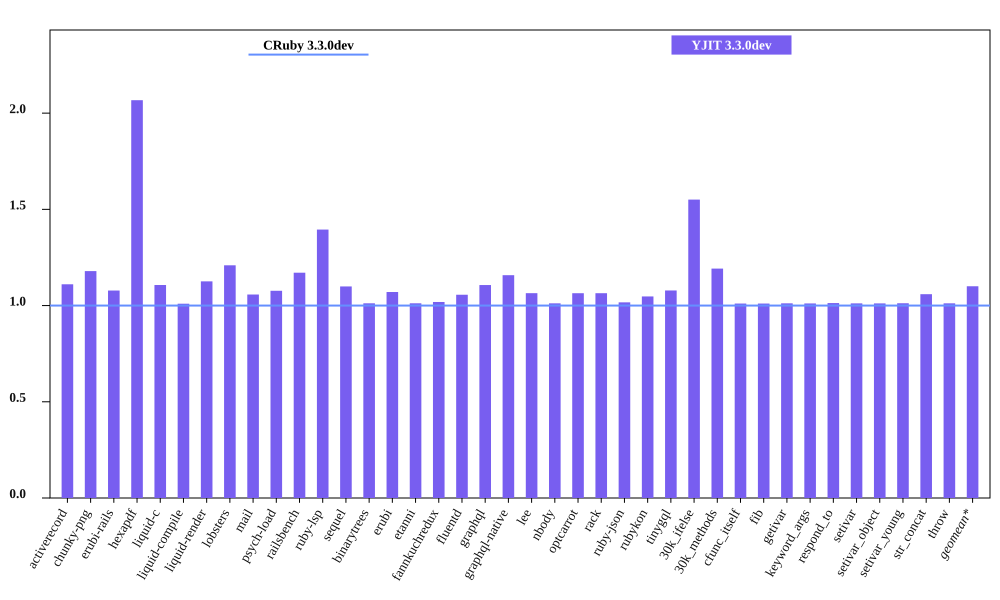

Data behind this chart, as committed beside it:
bench, CRuby 3.3.0dev mem (MiB), YJIT 3.3.0dev mem (MiB), Inline Code, Outlined Code, YJIT Mem overhead
activerecord, 49.91, 55.43, 1, 1
chunky-png, 55.31, 65.21, 1, 1
erubi-rails, 92.05, 99.24, 2, 2
hexapdf, 140.8, 291.1, 2, 2
liquid-c, 36.23, 40.1, 1, 1
liquid-compile, 36.02, 36.37, 1, 1
liquid-render, 33.85, 38.11, 1, 1
lobsters, 276.7, 334.6, 7, 7
mail, 45.43, 48.04, 1, 1
psych-load, 34.52, 37.17, 1, 1
railsbench, 86.8, 101.6, 3, 3
ruby-lsp, 93.18, 130, 5, 5
sequel, 37.25, 40.96, 1, 1
binarytrees, 25.53, 25.83, 1, 1
erubi, 29.06, 31.11, 1, 1
etanni, 23.13, 23.41, 1, 1
fannkuchredux, 19.94, 20.31, 1, 1
fluentd, 606, 640.1, 1, 1
graphql, 38.45, 42.55, 1, 1
graphql-native, 36.22, 41.94, 1, 1
lee, 34.07, 36.27, 1, 1
nbody, 19.89, 20.12, 1, 1
optcarrot, 52.7, 56.08, 1, 1
rack, 29.66, 31.57, 1, 1
ruby-json, 20.55, 20.9, 1, 1
rubykon, 46.96, 49.18, 1, 1
tinygql, 27.58, 29.75, 1, 1
30k_ifelse, 60.04, 93.1, 5, 5
30k_methods, 49.96, 59.55, 2, 2
cfunc_itself, 19.77, 19.97, 1, 1
fib, 19.77, 19.97, 1, 1
getivar, 19.81, 20.04, 1, 1
keyword_args, 19.82, 20.04, 1, 1
respond_to, 19.8, 20.05, 1, 1
setivar, 19.82, 20.04, 1, 1
setivar_object, 19.76, 19.98, 1, 1
setivar_young, 19.74, 19.98, 1, 1
str_concat, 46.05, 48.77, 1, 1
throw, 19.77, 20, 1, 1
